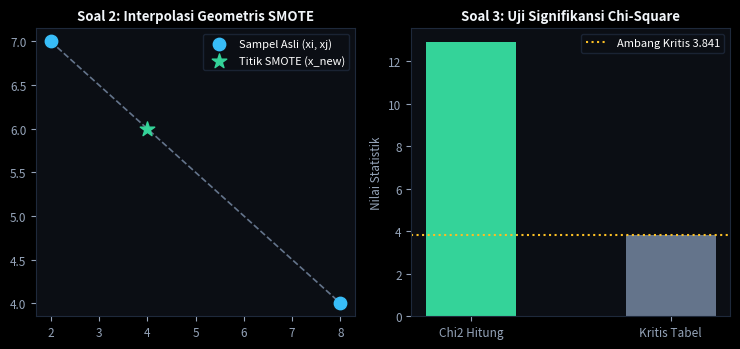

Here is the Python script that generated this plot:
# === SIMULASI KOMPUTASI NUMERIK: KISI-KISI UTS SOAL 1 S.D. 5 (KIRIMCEPAT) ===
import numpy as np
import pandas as pd
import os
import matplotlib
matplotlib.use('Agg')
import matplotlib.pyplot as plt

print("================================================================")
print("  LEMBAR JAWABAN KOMPUTASI KISI-KISI UTS MACHINE LEARNING       ")
print("  Mahasiswa : Anggit Arisa Siwi Pratama (NPM: 202343570045)     ")
print("================================================================")

# SOAL 1: Studi Kasus KirimCepat & Baseline
N_total = 10000
n_tepat = 8800
n_lambat = 1200
acc_baseline = n_tepat / N_total
print(f"\n[SOAL 1] Akurasi Baseline Menebak Mayoritas: {acc_baseline*100:.2f}%")
print("         Recall Kelas Positif (Terlambat) : 0.00% (Accuracy Paradox)")

# SOAL 2: Outlier IQR & SMOTE
berat = [1, 2, 2, 3, 3, 4, 5, 18]
q1, q3 = np.percentile(berat, 25), np.percentile(berat, 75)
iqr = q3 - q1
upper_bound = q3 + 1.5 * iqr
print(f"\n[SOAL 2] Berat Paket: Q1={q1:.2f}, Q3={q3:.2f}, IQR={iqr:.2f}, Batas Atas={upper_bound:.2f} kg")
print(f"         Outlier terdeteksi: {[x for x in berat if x > upper_bound]} kg")

# Sintesis SMOTE
xi = np.array([2.0, 7.0])
xj = np.array([8.0, 4.0])
lam = 1.0 / 3.0
x_new = xi + lam * (xj - xi)
print(f"         Sintesis Titik SMOTE: xi={xi}, xj={xj} -> x_new={x_new}")

# SOAL 3: Uji Chi-Square Kontingensi 2x2
O = np.array([[36, 64], [14, 86]])
row_totals = O.sum(axis=1)
col_totals = O.sum(axis=0)
total = O.sum()
E = np.outer(row_totals, col_totals) / total
chi2 = np.sum((O - E)**2 / E)
print(f"\n[SOAL 3] Nilai Chi-Square Hitung = {chi2:.3f} (Kritis df=1, a=0.05: 3.841)")
print(f"         Keputusan: Chi2 Hitung ({chi2:.3f}) > 3.841 -> TOLAK H0 (Signifikan)")

# SOAL 4: Seleksi Split CART vs ID3
gini_induk = 1.0 - ((6/20)**2 + (14/20)**2)
gini_x = (8/20)*(1 - ((5/8)**2 + (3/8)**2)) + (12/20)*(1 - ((1/12)**2 + (11/12)**2))
print(f"\n[SOAL 4] Gini Induk: {gini_induk:.3f} | Gini Split X (Cuaca): {gini_x:.3f}")
print("         CART & ID3 konsisten memilih Split X sebagai pemisah terbaik.")

# SOAL 5: Jarak Manual K-NN
q = np.array([3.0, 5.0])
D = np.array([[1.0, 2.0], [2.0, 5.0], [4.0, 4.0], [5.0, 8.0], [6.0, 3.0]])
dist_euc = np.linalg.norm(D - q, axis=1)
print(f"\n[SOAL 5] Jarak Euclidean q(3,5) ke D1-D5: {np.round(dist_euc, 3)}")

# Visualisasi Plot Komposit UTS
plt.style.use('dark_background')
fig, (ax1, ax2) = plt.subplots(1, 2, figsize=(7.5, 3.6), facecolor='#0B0E14')
for ax in (ax1, ax2):
    ax.set_facecolor('#0B0E14')
    for spine in ax.spines.values():
        spine.set_color('#1E293B')
    ax.tick_params(colors='#94A3B8', labelsize=8.5)

# Plot 1: SMOTE
ax1.scatter([2, 8], [7, 4], color='#38BDF8', s=80, label='Sampel Asli (xi, xj)', zorder=3)
ax1.scatter([x_new[0]], [x_new[1]], color='#34D399', s=120, marker='*', label='Titik SMOTE (x_new)', zorder=4)
ax1.plot([2, 8], [7, 4], color='#64748B', linestyle='--', linewidth=1.2)
ax1.set_title('Soal 2: Interpolasi Geometris SMOTE', color='#F1F5F9', fontsize=9.5, fontweight=600)
ax1.legend(loc='upper right', facecolor='#0B0E14', edgecolor='#1E293B', fontsize=8)

# Plot 2: Chi-Square
ax2.bar(['Chi2 Hitung', 'Kritis Tabel'], [chi2, 3.841], color=['#34D399', '#64748B'], width=0.45)
ax2.axhline(3.841, color='#FBBF24', linestyle=':', label='Ambang Kritis 3.841')
ax2.set_title('Soal 3: Uji Signifikansi Chi-Square', color='#F1F5F9', fontsize=9.5, fontweight=600)
ax2.set_ylabel('Nilai Statistik', color='#94A3B8', fontsize=8.5)
ax2.legend(loc='upper right', facecolor='#0B0E14', edgecolor='#1E293B', fontsize=8)

plt.tight_layout()
os.makedirs('visual_output', exist_ok=True)
plt.savefig('visual_output/uts_kirimcepat_summary.png', dpi=150, bbox_inches='tight')
plt.close(fig)
print("[OK] Grafik visual UTS disimpan ke visual_output/uts_kirimcepat_summary.png")
